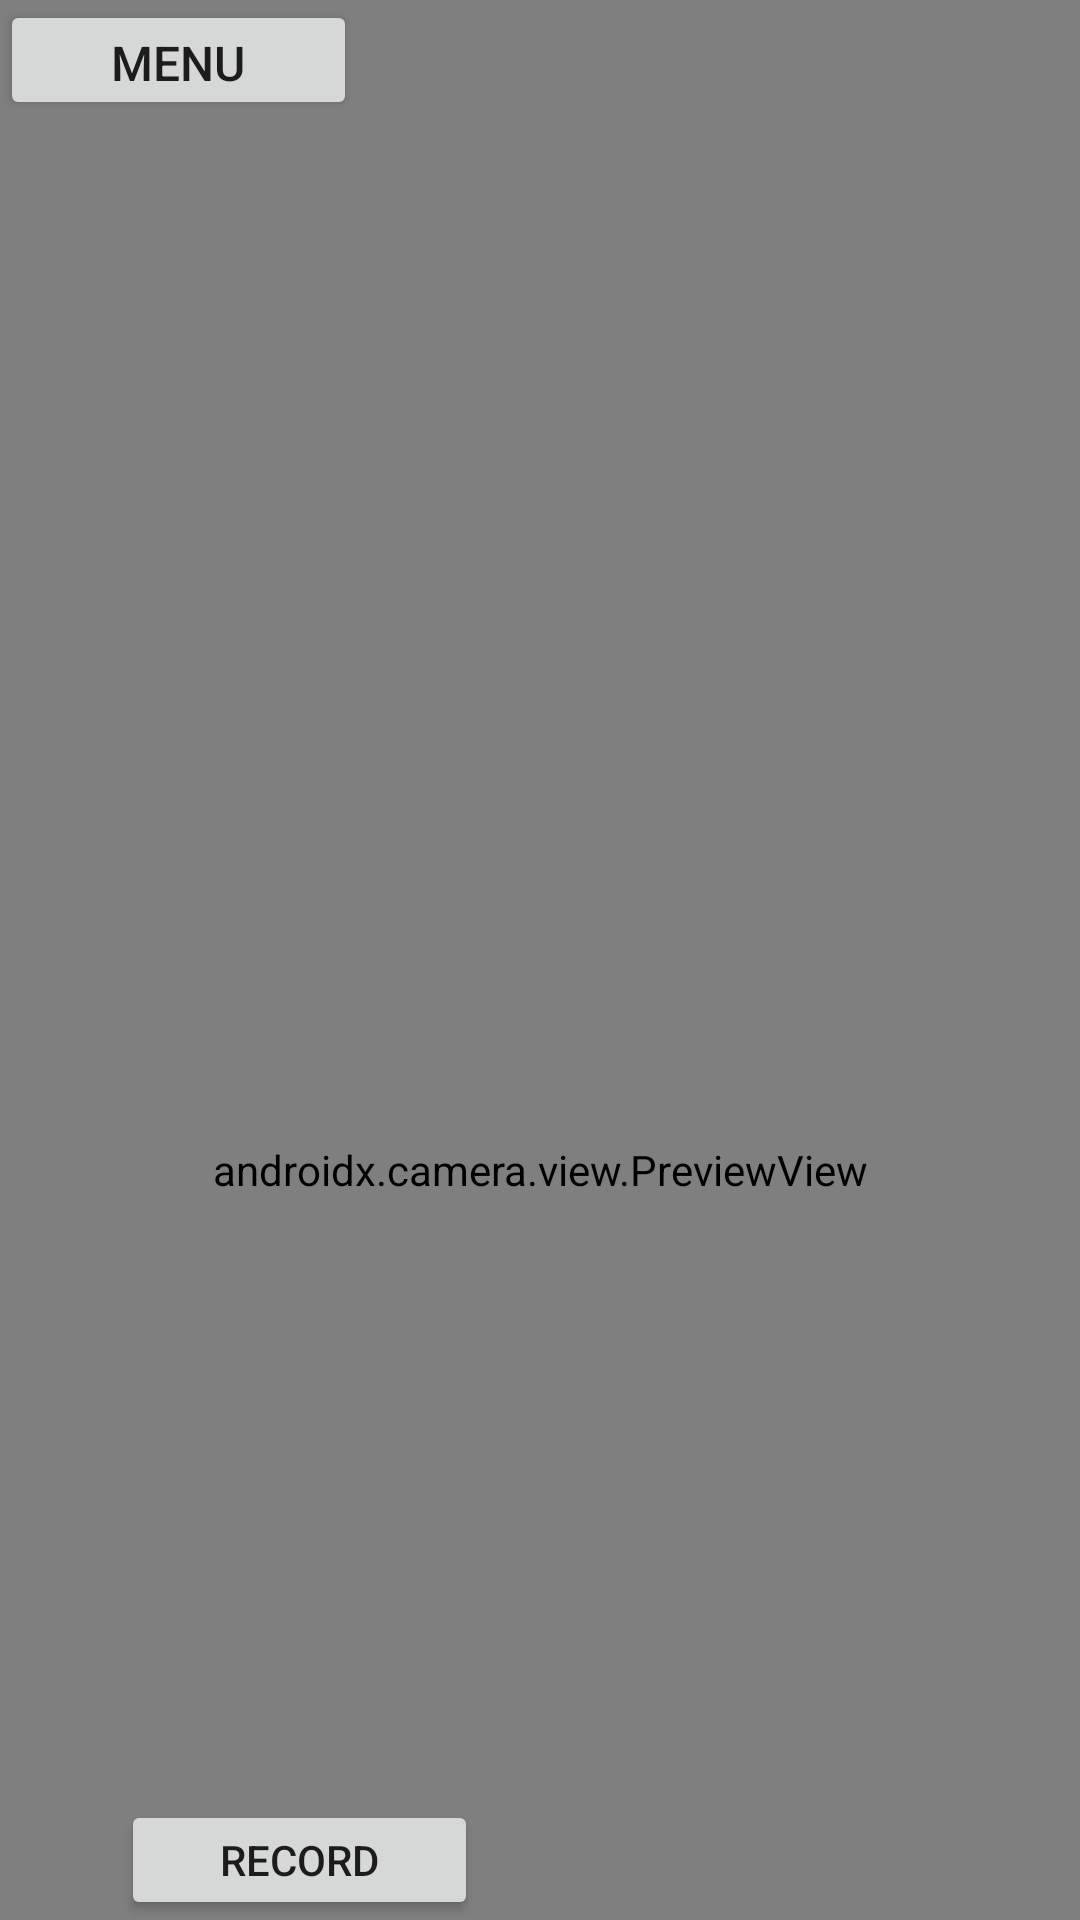

Layout XML and referenced resources for this Android screen:
<!-- AndroidManifest.xml: application theme Theme.MedProject1 -->
<!-- res/layout/activity_main.xml -->
<?xml version="1.0" encoding="utf-8"?>
<androidx.constraintlayout.widget.ConstraintLayout xmlns:android="http://schemas.android.com/apk/res/android"
    xmlns:app="http://schemas.android.com/apk/res-auto"
    xmlns:tools="http://schemas.android.com/tools"
    android:layout_width="match_parent"
    android:layout_height="match_parent"
    tools:context="com.example.medproject1.MainActivity">

    <androidx.camera.view.PreviewView
        android:id="@+id/previewView"
        android:layout_width="match_parent"
        android:layout_height="780dp"
        android:layout_weight="90"
        app:layout_constraintBottom_toTopOf="@+id/bRecord"
        app:layout_constraintTop_toTopOf="parent"
        app:layout_constraintVertical_bias="0.0"
        tools:ignore="MissingConstraints"
        tools:layout_editor_absoluteX="0dp"></androidx.camera.view.PreviewView>

    <Button
        android:id="@+id/bRecord"
        android:layout_width="119dp"
        android:layout_height="40dp"
        android:layout_alignParentEnd="true"
        android:layout_alignParentRight="true"
        android:text="Record"
        app:layout_constraintBottom_toBottomOf="parent"
        app:layout_constraintEnd_toEndOf="parent"
        app:layout_constraintHorizontal_bias="0.167"
        app:layout_constraintStart_toStartOf="parent"
        tools:ignore="MissingConstraints" />

    <Button
        android:layout_width="119dp"
        android:layout_height="40dp"
        tools:ignore="MissingConstraints"
        android:id="@+id/Menu"
        android:text="Menu"
        android:textSize="16dp"/>

    <Button
        android:id="@+id/TF"
        android:layout_width="119dp"
        android:layout_height="40dp"
        android:text="TF"
        android:textSize="16dp"
        app:layout_constraintEnd_toEndOf="parent"
        app:layout_constraintHorizontal_bias="0.654"
        app:layout_constraintStart_toEndOf="@+id/bRecord"
        app:layout_constraintTop_toBottomOf="@+id/previewView"
        tools:ignore="MissingConstraints" />

</androidx.constraintlayout.widget.ConstraintLayout>
<!-- resources referenced by this layout -->
<resources>
  <style name="Theme.MedProject1" parent="Theme.MaterialComponents.DayNight.NoActionBar">
          
          <item name="colorPrimary">@color/purple_500</item>
          <item name="colorPrimaryVariant">@color/purple_700</item>
          <item name="colorOnPrimary">@color/white</item>
          
          <item name="colorSecondary">@color/teal_200</item>
          <item name="colorSecondaryVariant">@color/teal_700</item>
          <item name="colorOnSecondary">@color/black</item>
          
          <item name="android:statusBarColor">?attr/colorPrimaryVariant</item>
          
          <item name="android:windowFullscreen">true</item>
      </style>
  <!-- not gathered from this repository: default colours our renderer supplied (Android Studio template values) -->
  <color name="purple_500">#FF6200EE</color>
  <color name="purple_700">#FF3700B3</color>
  <color name="teal_200">#FF03DAC5</color>
  <color name="teal_700">#FF018786</color>
  <color name="black">#FF000000</color>
  <color name="white">#FFFFFFFF</color>
</resources>
